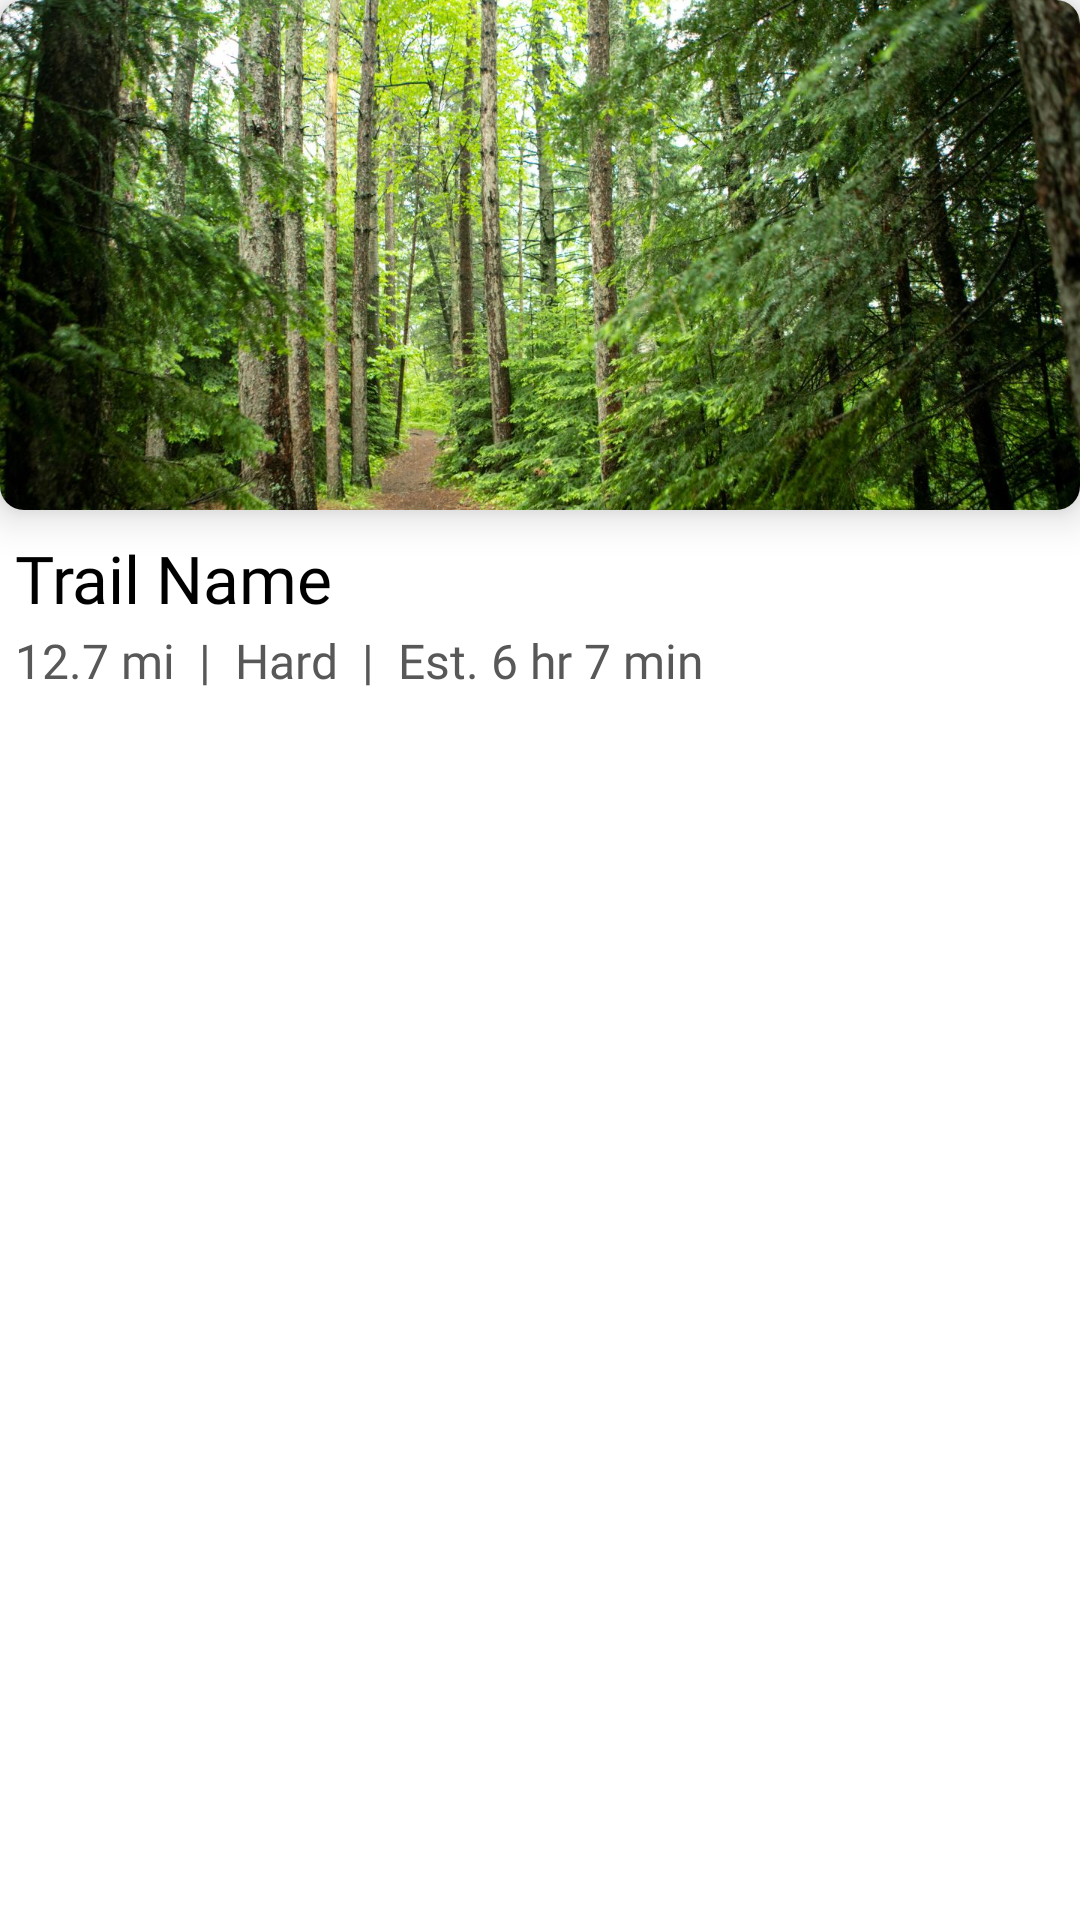

Android layout source for this screen:
<!-- AndroidManifest.xml: application theme AppTheme -->
<!-- res/layout/trail_item_layout.xml -->
<?xml version="1.0" encoding="utf-8"?>
<LinearLayout xmlns:android="http://schemas.android.com/apk/res/android"
    xmlns:app="http://schemas.android.com/apk/res-auto"
    android:layout_width="match_parent"
    android:layout_height="wrap_content"
    android:orientation="vertical"
    android:paddingBottom="20dp">

    
    <androidx.cardview.widget.CardView
        android:layout_width="match_parent"
        android:layout_height="170dp"
        android:layout_gravity="center"
        app:cardCornerRadius="8dp"
        app:cardElevation="8dp">

        <ImageView
            android:id="@+id/trail_image"
            android:layout_width="match_parent"
            android:layout_height="match_parent"
            android:scaleType="centerCrop"
            android:src="@drawable/sample_trail_image" />
    </androidx.cardview.widget.CardView>

    <TextView
        android:id="@+id/trail_name"
        android:layout_width="wrap_content"
        android:layout_height="wrap_content"
        android:layout_marginStart="5dp"
        android:layout_marginTop="8dp"
        android:fontFamily="@font/lato_semibold"
        android:singleLine="true"
        android:text="Trail Name"
        android:textColor="@android:color/black"
        android:textSize="22sp" />

    <TextView
        android:id="@+id/trail_details"
        android:layout_width="wrap_content"
        android:layout_height="wrap_content"
        android:layout_marginStart="5dp"
        android:layout_marginTop="2dp"
        android:fontFamily="@font/lato_regular"
        android:text="12.7 mi  |  Hard  |  Est. 6 hr 7 min"
        android:textColor="@color/textSecondary"
        android:textSize="16sp" />

    

    
</LinearLayout>
<!-- resources referenced by this layout -->
<resources>
  <color name="textSecondary">#585858</color>
  <!-- drawable sample_trail_image: jpg bitmap (drawable, 348945 bytes) -->
  <style name="AppTheme" parent="Theme.MaterialComponents.DayNight.NoActionBar">
          
          <item name="colorPrimary">@color/textPrimary</item>
      </style>
  <color name="textPrimary">#000000</color>
</resources>
